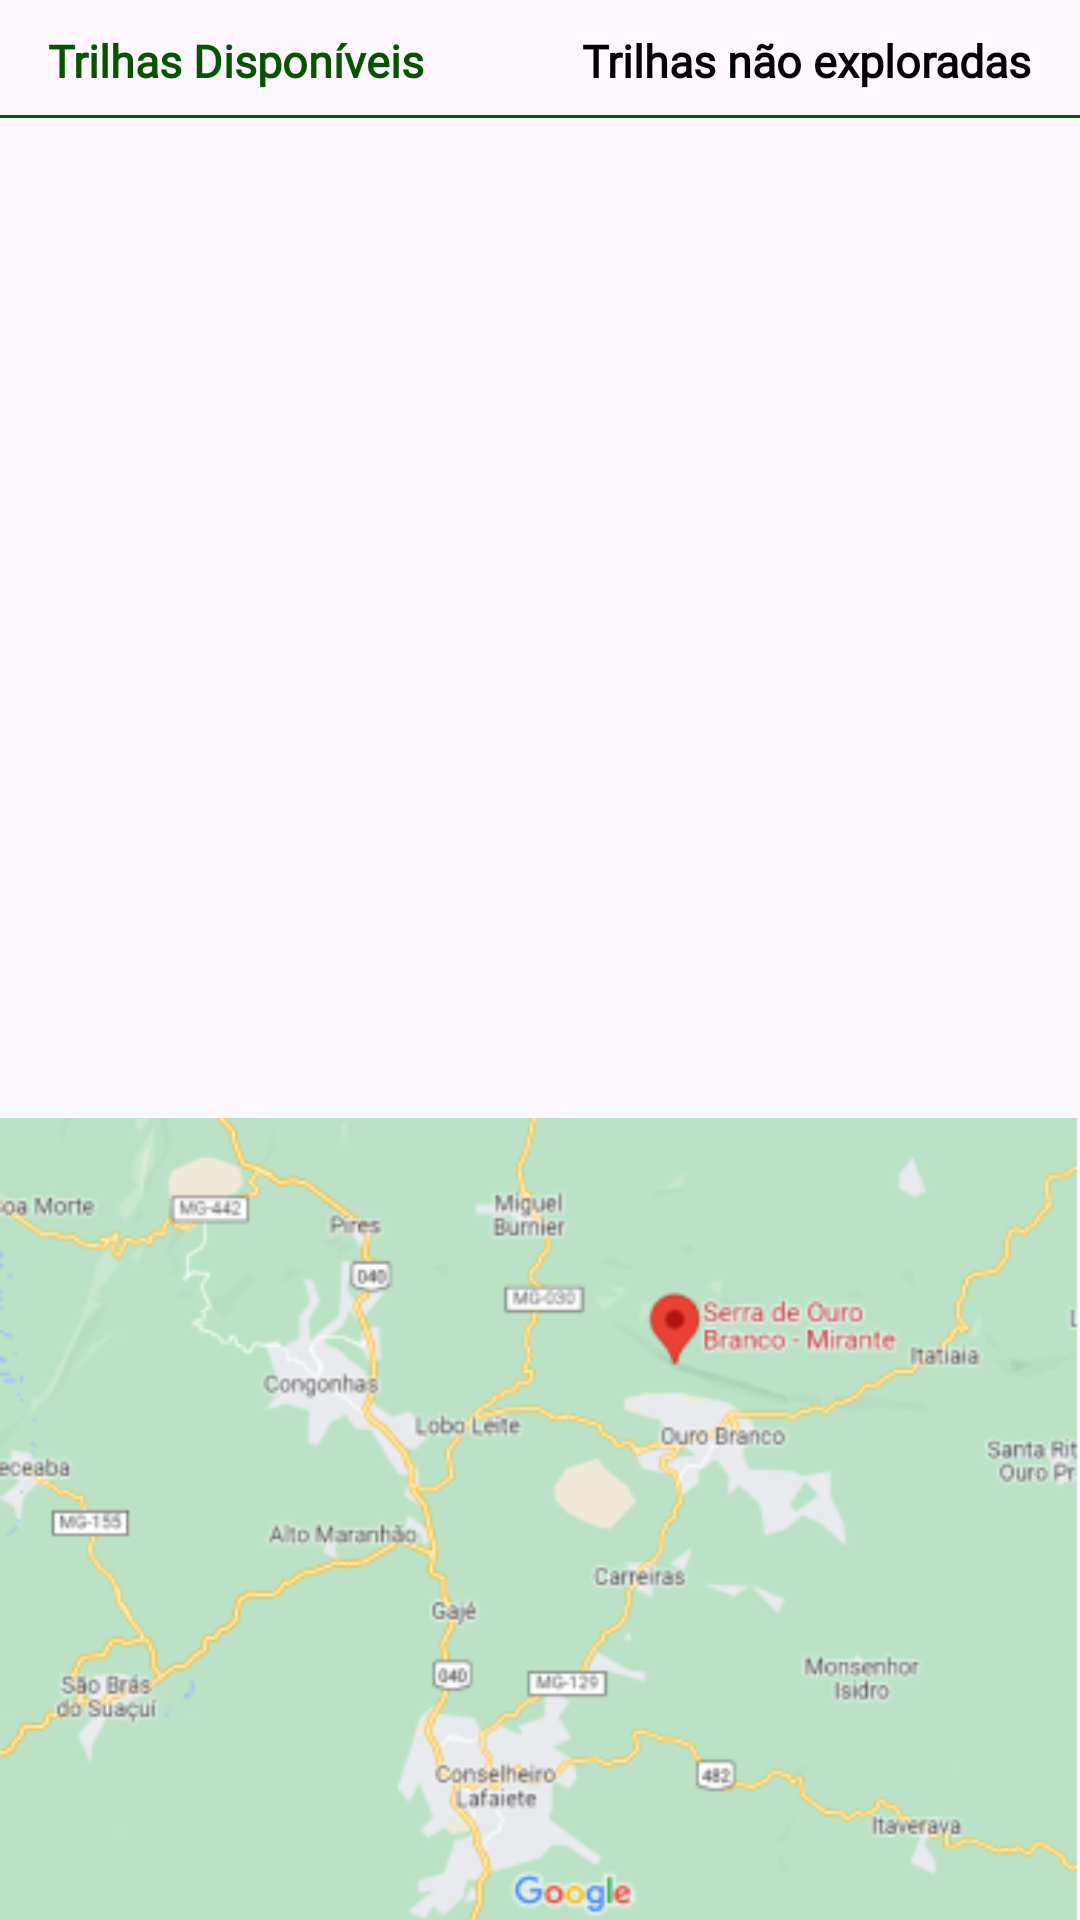

This screen was rendered from an Android layout file. Write that file and the resources it references.
<!-- AndroidManifest.xml: application theme Theme.INature3 -->
<!-- res/layout/fragment_trilha.xml -->
<?xml version="1.0" encoding="utf-8"?>
<FrameLayout xmlns:android="http://schemas.android.com/apk/res/android"
    xmlns:tools="http://schemas.android.com/tools"
    android:layout_width="match_parent"
    android:layout_height="match_parent"
    xmlns:app="http://schemas.android.com/apk/res-auto"
    tools:context=".TrilhaFragment">

    <androidx.constraintlayout.widget.ConstraintLayout
        android:layout_width="match_parent"
        android:layout_height="match_parent">

        <TextView
            android:id="@+id/text_trilhas"
            android:layout_width="wrap_content"
            android:layout_height="wrap_content"
           app:layout_constraintTop_toTopOf="parent"
            app:layout_constraintStart_toStartOf="parent"
            android:layout_marginLeft="16dp"
            android:layout_marginTop="10dp"
            android:fontFamily="@font/cabin"
            android:text="Trilhas Disponíveis"
            android:textSize="15sp"
            android:textColor="@color/textselecao"
            android:textStyle="bold"/>

        <TextView
            android:id="@+id/text_qr_code_coletado"
            android:layout_width="wrap_content"
            android:layout_height="wrap_content"
            android:text="Trilhas não exploradas"
            android:textColor="@color/black"
            app:layout_constraintTop_toTopOf="@id/text_trilhas"
            app:layout_constraintEnd_toEndOf="parent"
            android:fontFamily="@font/cabin"
            android:textSize="15sp"
            android:layout_marginRight="16dp"
            android:textStyle="bold"/>

        <View
            android:id="@+id/view_ranking"
            android:layout_width="0dp"
            android:layout_height="1dp"
            app:layout_constraintTop_toBottomOf="@id/text_trilhas"
            app:layout_constraintStart_toStartOf="parent"
            app:layout_constraintEnd_toEndOf="parent"
            android:background="@color/textselecao"
            android:layout_marginTop="8dp"/>

        <androidx.recyclerview.widget.RecyclerView
            android:id="@+id/lista_trilhas"
            android:layout_width="0dp"
            android:layout_height="0dp"
            app:layout_constraintStart_toStartOf="parent"
            app:layout_constraintEnd_toEndOf="parent"
            app:layout_constraintTop_toTopOf="@id/view_ranking"
            app:layout_constraintBottom_toTopOf="@id/imagem_google"/>

        <ImageView
            android:id="@+id/imagem_google"
            android:layout_width="0dp"
            android:layout_height="wrap_content"
            android:src="@drawable/google"
            app:layout_constraintStart_toStartOf="parent"
            app:layout_constraintEnd_toEndOf="parent"
            app:layout_constraintBottom_toBottomOf="parent"
            android:adjustViewBounds="true"/>


    </androidx.constraintlayout.widget.ConstraintLayout>

</FrameLayout>
<!-- resources referenced by this layout -->
<resources>
  <color name="black">#FF000000</color>
  <color name="textselecao">#085302</color>
  <!-- drawable google: png bitmap (drawable, 59763 bytes) -->
  <style name="Theme.INature3" parent="Base.Theme.INature3" />
  <style name="Base.Theme.INature3" parent="Theme.Material3.DayNight.NoActionBar">
          
          <item name="colorPrimary">@color/primaria</item>
      </style>
  <color name="primaria">#71D578</color>
</resources>
